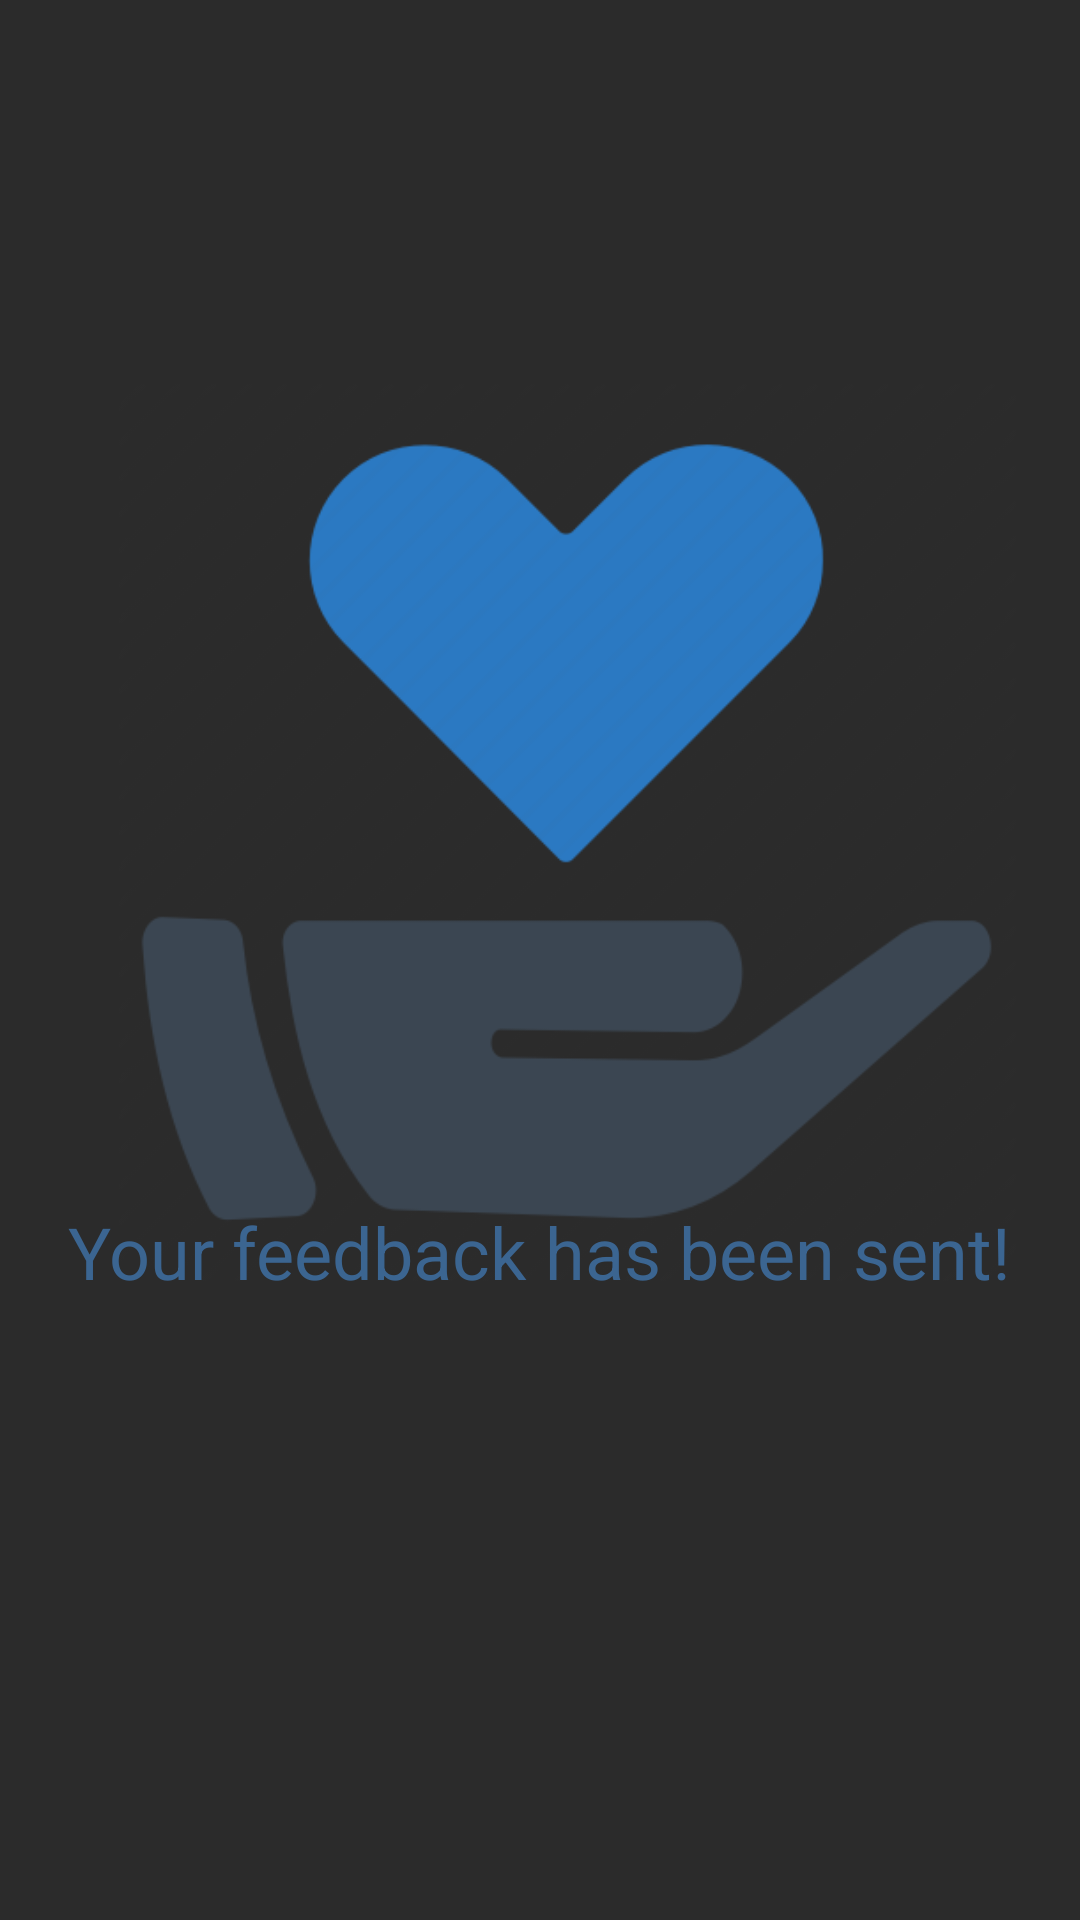

Android layout source for this screen:
<!-- AndroidManifest.xml: application theme Theme.SQLMADAME -->
<!-- res/layout/fbsend.xml -->
<?xml version="1.0" encoding="utf-8"?>
<androidx.constraintlayout.widget.ConstraintLayout xmlns:android="http://schemas.android.com/apk/res/android"
    xmlns:app="http://schemas.android.com/apk/res-auto"
    xmlns:tools="http://schemas.android.com/tools"
    android:layout_width="match_parent"
    android:layout_height="match_parent"
    android:background="#2B2B2B">

    <ImageView
        android:id="@+id/imageView4"
        android:layout_width="409dp"
        android:layout_height="302dp"
        app:layout_constraintBottom_toBottomOf="parent"
        app:layout_constraintEnd_toEndOf="parent"
        app:layout_constraintHorizontal_bias="0.333"
        app:layout_constraintStart_toStartOf="parent"
        app:layout_constraintTop_toTopOf="parent"
        app:layout_constraintVertical_bias="0.374"
        app:srcCompat="@drawable/untitled_1_13_512" />

    <TextView
        android:id="@+id/textView4"
        android:layout_width="wrap_content"
        android:layout_height="wrap_content"
        android:text="Your feedback has been sent!"
        android:textColor="#3B6591"
        android:textSize="24sp"
        app:layout_constraintBottom_toBottomOf="parent"
        app:layout_constraintEnd_toEndOf="parent"
        app:layout_constraintHorizontal_bias="0.494"
        app:layout_constraintStart_toStartOf="parent"
        app:layout_constraintTop_toTopOf="parent"
        app:layout_constraintVertical_bias="0.66" />
</androidx.constraintlayout.widget.ConstraintLayout>
<!-- resources referenced by this layout -->
<resources>
  <!-- drawable untitled_1_13_512: png bitmap (drawable, 26333 bytes) -->
  <style name="Theme.SQLMADAME" parent="Theme.MaterialComponents.DayNight.DarkActionBar">
          
          <item name="colorPrimary">@color/purple_500</item>
          <item name="colorPrimaryVariant">@color/purple_700</item>
          <item name="colorOnPrimary">@color/white</item>
          
          <item name="colorSecondary">@color/teal_200</item>
          <item name="colorSecondaryVariant">@color/teal_700</item>
          <item name="colorOnSecondary">@color/black</item>
          
          <item name="android:statusBarColor" tools:targetApi="l">?attr/colorPrimaryVariant</item>
          
      </style>
  <!-- not gathered from this repository: default colours our renderer supplied (Android Studio template values) -->
  <color name="purple_500">#FF6200EE</color>
  <color name="purple_700">#FF3700B3</color>
  <color name="teal_200">#FF03DAC5</color>
  <color name="teal_700">#FF018786</color>
  <color name="black">#FF000000</color>
  <color name="white">#FFFFFFFF</color>
</resources>
